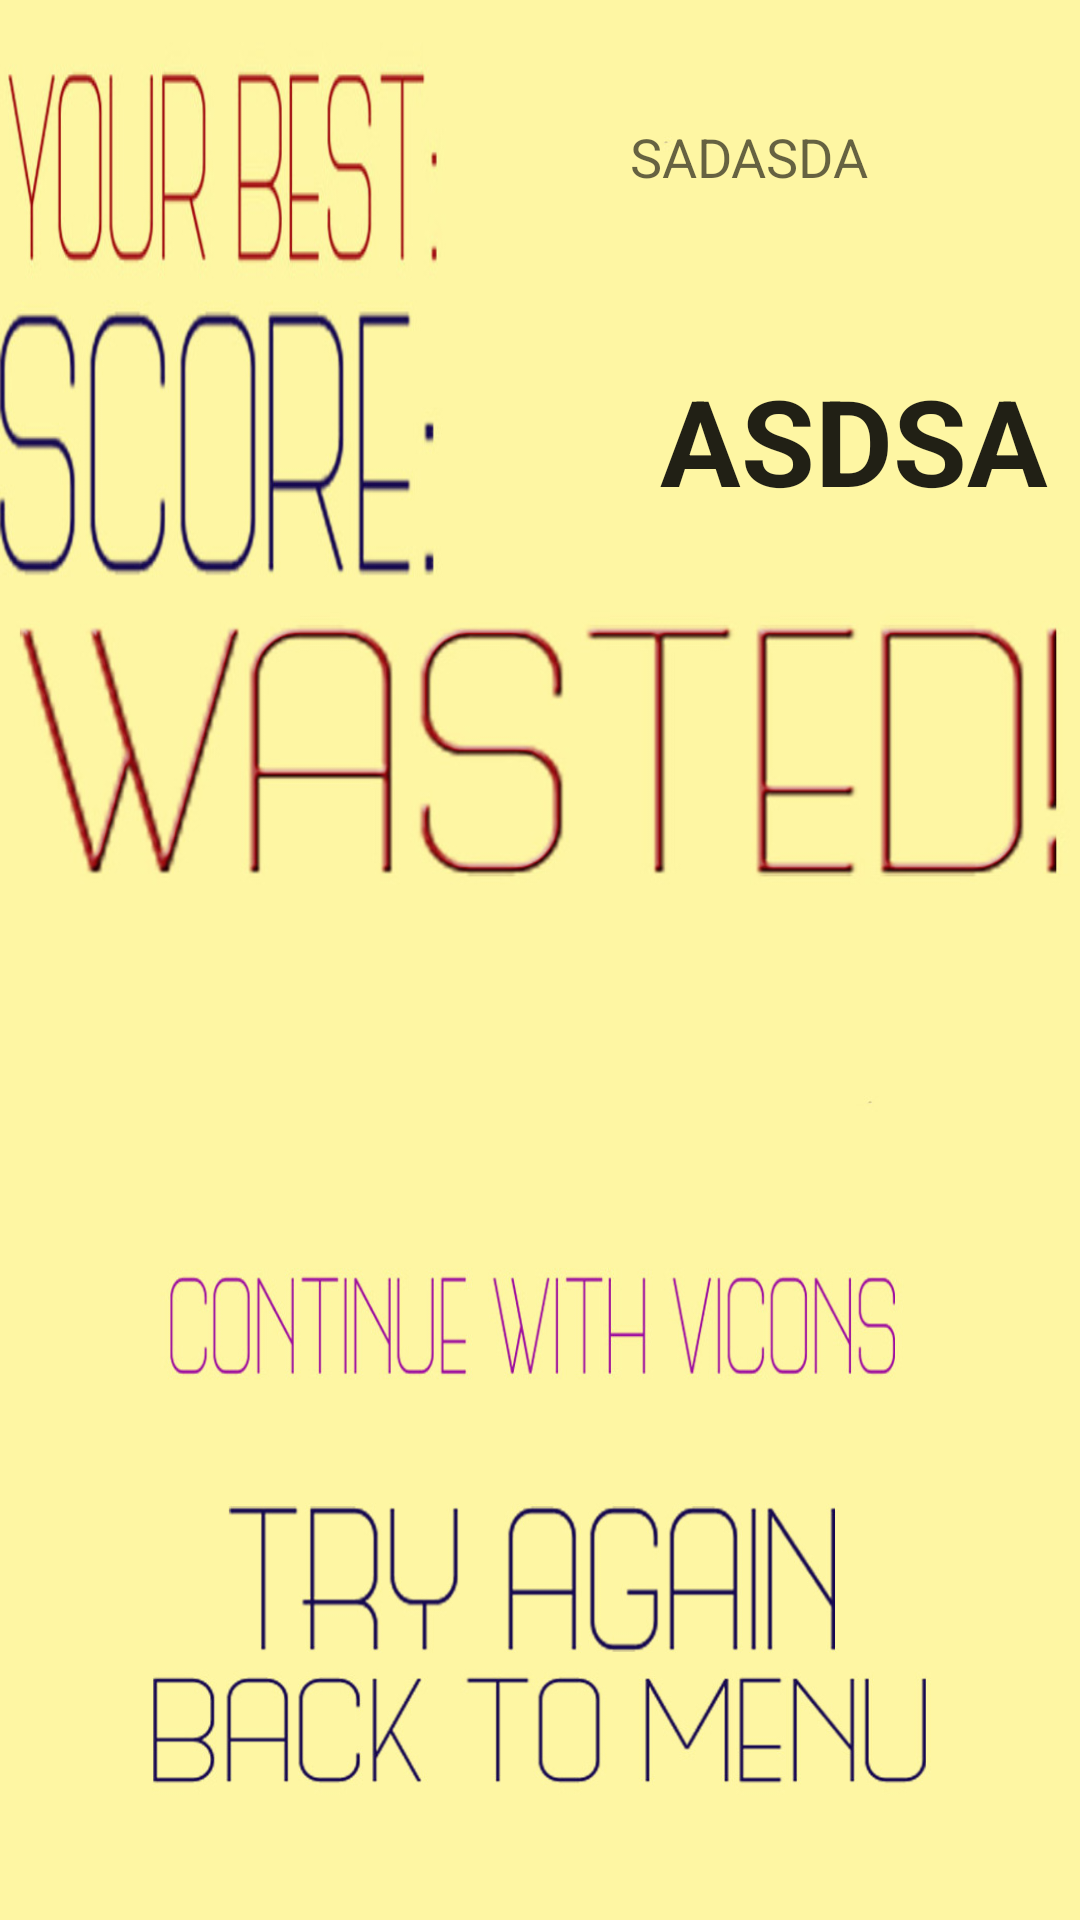

Produce the Android XML layout that renders to this screen, including the resource entries it uses.
<!-- AndroidManifest.xml: application theme AppTheme -->
<!-- res/layout/activity_result.xml -->
<?xml version="1.0" encoding="utf-8"?>
<RelativeLayout xmlns:android="http://schemas.android.com/apk/res/android"
    android:orientation="vertical" android:layout_width="match_parent"
    android:layout_height="match_parent"
    android:background="@drawable/background">

    <TextView
        android:layout_width="150dp"
        android:layout_height="60dp"
        android:textAppearance="?android:attr/textAppearanceMedium"
        android:id="@+id/txtHighScore"
        android:layout_gravity="right"
        android:text="SADASDA"
        android:layout_alignBottom="@+id/txtHighScoreLabel"
        android:layout_alignParentRight="true" />

    <TextView
        android:layout_width="150dp"
        android:layout_height="100dp"
        android:id="@+id/txtHighScoreLabel"
        android:background="@drawable/highscore"
        android:layout_alignParentTop="true"
        android:layout_alignParentLeft="true"
        android:layout_alignParentStart="true" />

    <TextView
        android:layout_width="400dp"
        android:layout_height="100dp"
        android:id="@+id/txtWasted"
        android:background="@drawable/wastedsolo"
        android:layout_below="@+id/txtScoreLabel"
        android:layout_centerHorizontal="true" />

    <TextView
        android:layout_width="140dp"
        android:layout_height="80dp"
        android:textAppearance="?android:attr/textAppearanceLarge"
        android:id="@+id/tvScore"
        android:layout_gravity="right"
        android:text="ASDSA"
        android:textStyle="bold"
        android:textSize="40dp"
        android:layout_alignBottom="@+id/txtScoreLabel"
        android:layout_alignParentRight="true"/>

    <TextView
        android:layout_width="150dp"
        android:layout_height="100dp"
        android:id="@+id/txtScoreLabel"
        android:background="@drawable/score"
        android:layout_below="@+id/txtHighScoreLabel"
        android:layout_alignParentLeft="true"
        android:layout_alignParentStart="true" />

    <ImageButton
        android:layout_width="200dp"
        android:layout_height="50dp"
        android:id="@+id/btnContinueWithVicons"
        android:layout_gravity="center_horizontal"
        android:background="@drawable/continuewithvicons"
        android:layout_above="@+id/btnTryAgain"
        android:layout_alignRight="@+id/btnBackToMenu"
        android:layout_alignEnd="@+id/btnBackToMenu"
        android:layout_marginBottom="32dp"
        android:layout_alignLeft="@+id/btnBackToMenu"
        android:layout_alignStart="@+id/btnBackToMenu"
        android:layout_marginTop="32dp" />

    <ImageButton
        android:layout_width="208dp"
        android:layout_height="50dp"
        android:id="@+id/btnTryAgain"
        android:layout_gravity="center_horizontal"
        android:background="@drawable/tryagain"
        android:layout_above="@+id/btnBackToMenu"
        android:layout_centerHorizontal="true" />

    <ImageButton
        android:layout_width="269dp"
        android:layout_height="50dp"
        android:id="@+id/btnBackToMenu"
        android:layout_gravity="center_horizontal"
        android:background="@drawable/backtomenu"
        android:layout_alignParentBottom="true"
        android:layout_centerHorizontal="true"
        android:layout_marginBottom="39dp" />
</RelativeLayout>
<!-- resources referenced by this layout -->
<resources>
  <!-- drawable background: jpg bitmap (drawable-xxhdpi, 75199 bytes) -->
  <!-- drawable backtomenu: jpg bitmap (drawable-xhdpi, 42502 bytes) -->
  <!-- drawable continuewithvicons: jpg bitmap (drawable-xxhdpi, 51556 bytes) -->
  <!-- drawable highscore: jpg bitmap (drawable-xhdpi, 30504 bytes) -->
  <!-- drawable score: jpg bitmap (drawable-xxhdpi, 36286 bytes) -->
  <!-- drawable tryagain: jpg bitmap (drawable-mdpi, 48643 bytes) -->
  <!-- drawable wastedsolo: jpg bitmap (drawable-hdpi, 52895 bytes) -->
  <style name="AppTheme" parent="Theme.AppCompat.Light.DarkActionBar">
          
      </style>
</resources>
